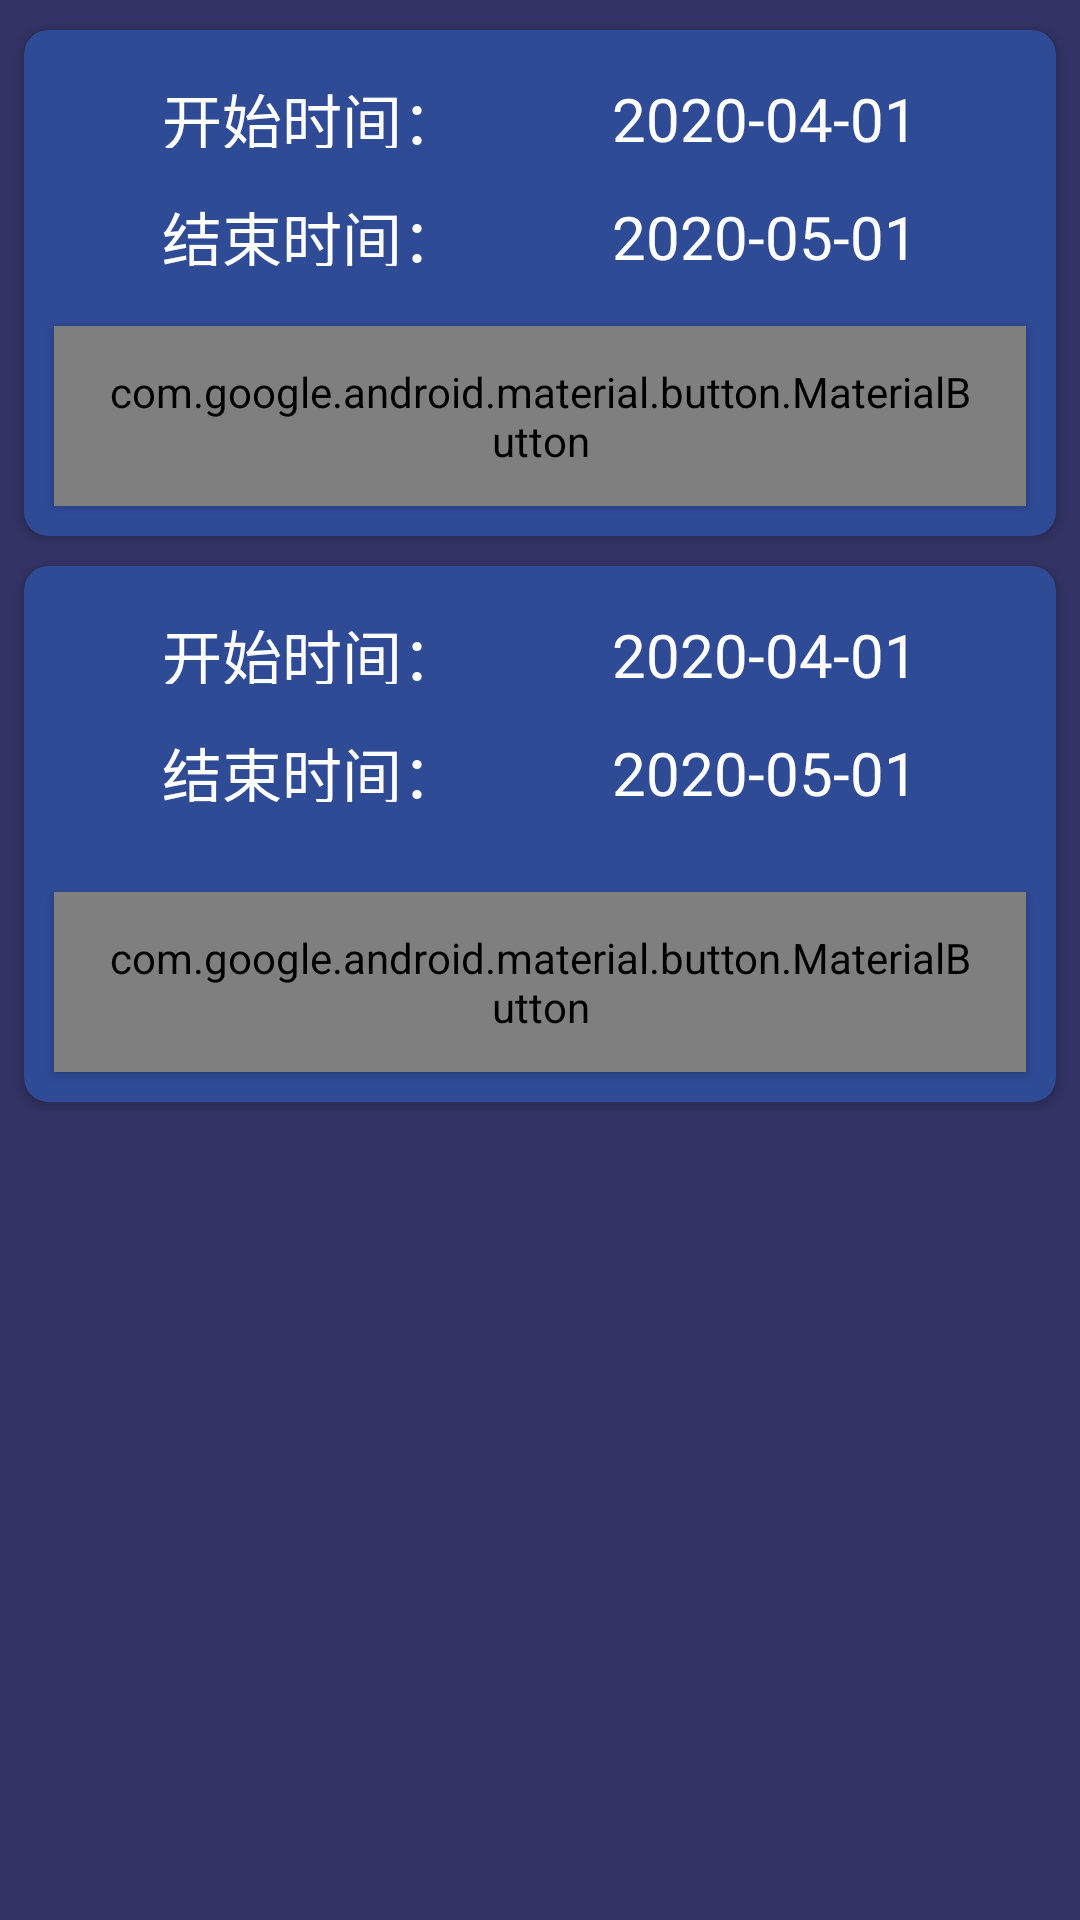

The Android layout XML behind this screen, and the referenced resources:
<!-- AndroidManifest.xml: application theme AppTheme -->
<!-- res/layout/fragment_dashboard.xml -->
<?xml version="1.0" encoding="utf-8"?>
<RelativeLayout xmlns:android="http://schemas.android.com/apk/res/android"
    xmlns:app="http://schemas.android.com/apk/res-auto"
    xmlns:tools="http://schemas.android.com/tools"
    android:layout_width="match_parent"
    android:layout_height="match_parent"
    android:background="@color/colorPrimaryDark"
    tools:context=".ui.dashboard.DashboardFragment">


    <androidx.cardview.widget.CardView
        android:id="@+id/cardview_getxls_data"
        android:layout_width="match_parent"
        android:layout_height="wrap_content"
        android:layout_marginLeft="8dp"
        android:layout_marginTop="10dp"
        android:layout_marginRight="8dp"
        android:clickable="true"
        android:elevation="8dp"
        android:focusable="true"
        android:foreground="?attr/selectableItemBackground"
        app:cardBackgroundColor="#2F4B96"
        app:cardCornerRadius="8dp">

        <LinearLayout

            android:id="@+id/liner_sensor_start_time_pick"
            android:layout_width="match_parent"
            android:layout_height="match_parent"
            android:orientation="vertical">

            <LinearLayout
                android:layout_width="match_parent"
                android:layout_height="wrap_content"
                android:gravity="center"
                android:orientation="horizontal">

                <TextView
                    android:id="@+id/tv_pick_start_time"
                    android:layout_width="wrap_content"
                    android:layout_height="wrap_content"
                    android:layout_marginTop="10dp"
                    android:layout_marginRight="20dp"
                    android:text="开始时间："
                    android:textColor="@color/colorWhite"
                    android:textSize="20sp" />

                <TextView
                    android:id="@+id/tv_sensor_start_time_pick"
                    android:layout_width="wrap_content"
                    android:layout_height="wrap_content"
                    android:layout_marginLeft="30dp"
                    android:layout_marginTop="10dp"
                    android:text="2020-04-01"
                    android:textColor="@color/colorWhite"
                    android:textSize="20sp" />

            </LinearLayout>

            <LinearLayout
                android:id="@+id/liner_sensor_end_time_pick"
                android:layout_width="match_parent"
                android:layout_height="wrap_content"
                android:gravity="center"
                android:orientation="horizontal">

                <TextView
                    android:layout_width="wrap_content"
                    android:layout_height="wrap_content"
                    android:layout_marginTop="10dp"
                    android:layout_marginRight="20dp"

                    android:text="结束时间："
                    android:textColor="@color/colorWhite"
                    android:textSize="20sp" />

                <TextView
                    android:id="@+id/tv_sensor_end_time_pick"
                    android:layout_width="wrap_content"
                    android:layout_height="wrap_content"
                    android:layout_marginLeft="30dp"
                    android:layout_marginTop="10dp"
                    android:text="2020-05-01"
                    android:textColor="@color/colorWhite"
                    android:textSize="20sp" />

            </LinearLayout>


            <LinearLayout
                android:layout_width="match_parent"
                android:layout_height="wrap_content">

                <com.google.android.material.button.MaterialButton
                    android:id="@+id/bt_get_all_sensor"
                    style="@style/Widget.MaterialComponents.Button"
                    android:layout_width="match_parent"
                    android:layout_height="60dp"
                    android:layout_marginLeft="10dp"
                    android:layout_marginTop="20dp"
                    android:layout_marginRight="10dp"
                    android:layout_marginBottom="10dp"
                    android:text="导出环境采集数据"
                    android:textAppearance="?android:attr/textAppearanceLargeInverse"
                    android:textColor="@color/colorWhite"
                    android:textSize="18sp" />
            </LinearLayout>

        </LinearLayout>

    </androidx.cardview.widget.CardView>

    <androidx.cardview.widget.CardView
        android:layout_width="match_parent"
        android:layout_height="wrap_content"
        android:layout_below="@+id/cardview_getxls_data"
        android:layout_marginLeft="8dp"
        android:layout_marginTop="10dp"
        android:layout_marginRight="8dp"
        android:clickable="true"
        android:elevation="8dp"
        android:focusable="true"
        android:foreground="?attr/selectableItemBackground"
        app:cardBackgroundColor="#2F4B96"
        app:cardCornerRadius="8dp">

        <LinearLayout
            android:layout_width="match_parent"
            android:layout_height="wrap_content"
            android:orientation="vertical">

            <LinearLayout
                android:id="@+id/liner_control_start_time_pick"
                android:layout_width="match_parent"
                android:layout_height="wrap_content"
                android:gravity="center"
                android:orientation="horizontal">

                <TextView
                    android:layout_width="wrap_content"
                    android:layout_height="wrap_content"
                    android:layout_marginTop="10dp"
                    android:layout_marginRight="20dp"
                    android:text="开始时间："
                    android:textColor="@color/colorWhite"
                    android:textSize="20sp" />

                <TextView
                    android:id="@+id/tv_control_start_time_pick"
                    android:layout_width="wrap_content"
                    android:layout_height="wrap_content"
                    android:layout_marginLeft="30dp"
                    android:layout_marginTop="10dp"
                    android:text="2020-04-01"

                    android:textColor="@color/colorWhite"
                    android:textSize="20sp" />

            </LinearLayout>

            <LinearLayout
                android:id="@+id/liner_control_end_time_pick"
                android:layout_width="match_parent"
                android:layout_height="wrap_content"
                android:gravity="center"
                android:orientation="horizontal">

                <TextView
                    android:layout_width="wrap_content"
                    android:layout_height="wrap_content"
                    android:layout_marginTop="10dp"
                    android:layout_marginRight="20dp"
                    android:text="结束时间："
                    android:textColor="@color/colorWhite"
                    android:textSize="20sp" />

                <TextView
                    android:id="@+id/tv_control_end_time_pick"
                    android:layout_width="wrap_content"
                    android:layout_height="wrap_content"
                    android:layout_marginLeft="30dp"
                    android:layout_marginTop="10dp"
                    android:text="2020-05-01"
                    android:textColor="@color/colorWhite"
                    android:textSize="20sp" />

            </LinearLayout>

            <LinearLayout
                android:layout_width="match_parent"
                android:layout_height="wrap_content">


                <com.google.android.material.button.MaterialButton
                    android:id="@+id/bt_get_all_control"
                    style="@style/Widget.MaterialComponents.Button"
                    android:layout_width="match_parent"
                    android:layout_height="60dp"
                    android:layout_marginLeft="10dp"
                    android:layout_marginTop="30dp"
                    android:layout_marginRight="10dp"
                    android:layout_marginBottom="10dp"
                    android:text="导出家居控制数据"
                    android:textAppearance="?android:attr/textAppearanceLargeInverse"
                    android:textColor="@color/colorWhite"
                    android:textSize="18sp" />

            </LinearLayout>
        </LinearLayout>


    </androidx.cardview.widget.CardView>


</RelativeLayout>
<!-- resources referenced by this layout -->
<resources>
  <color name="colorPrimaryDark">#323264</color>
  <color name="colorWhite">#ffffff</color>
  <style name="AppTheme" parent="Theme.AppCompat.Light.DarkActionBar">
          
          <item name="colorPrimary">@color/colorPrimary</item>
          <item name="colorPrimaryDark">@color/colorPrimaryDark</item>
          <item name="colorAccent">@color/colorAccent</item>
      </style>
  <color name="colorPrimary">#323264</color>
  <color name="colorAccent">#03A9F4</color>
</resources>
